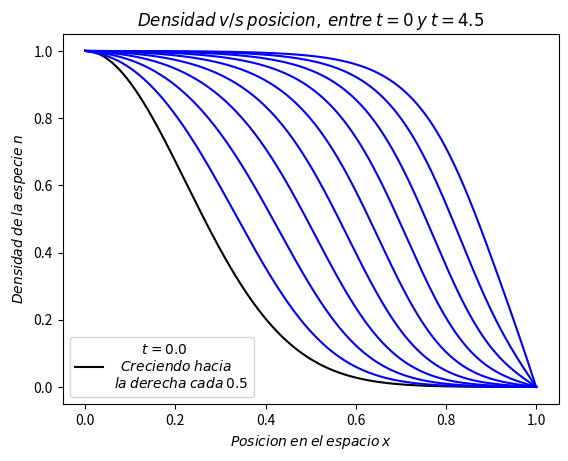

Source code (Python):
import numpy as np
import matplotlib.pyplot as plt

u = 1.5
y = 0.001

nt0 = 1
nt1 = 0

Pasos = 500
tTotal = 5
xTotal = 1

dt = tTotal / Pasos
h = xTotal / Pasos

r = (y * dt) / (2 * h ** 2)

n = []
nTotal = []

B = np.zeros(Pasos)
a = np.zeros(Pasos)
b = np.zeros(Pasos)

for i in range(Pasos):
    x = i * h
    n.append(np.exp(- x ** 2 / 0.1))
n[0] = nt0
n[-1] = nt1

N=1
while N < Pasos:
    for j in range(1, Pasos - 1):
        B[j] = (r * n[j+1] + (1-2*r) * n[j] +
                r * n[j-1] + n[j] * dt * u * (1 - n[j]))
    Ao = (1 + 2 * r)
    A = -1 * r
    a[0] = 0
    b[0] = nt0  
    for i in range(1, Pasos):
        a[i] = -A / (Ao + A*a[i-1])
        b[i] = (B[i] - A*b[i-1]) / (A*a[i-1] + Ao)
    nGuarda = []
    for j in range(len(n)):
        nGuarda.append(n[j])
    nTotal.append(nGuarda)
    n[0] = nt0
    n[-1] = nt1
    for i in range(Pasos - 2, 0, -1):
        n[i] = a[i] * n[i+1] + b[i]
    N += 1
        
x = np.linspace(0, 1, Pasos)

fig = plt.figure()
for i in range(0, 500, 50):
    if i == 0:
        plt.plot(x, nTotal[i], label='         $t=0.0$\n  $Creciendo$ $hacia$\n$la$ $derecha$ $cada$ $0.5$', color='k')
    else:
        plt.plot(x, nTotal[i], color='b')
plt.legend(loc='lower left')
plt.xlabel('$Posicion$ $en$ $el$ $espacio$ $x$')
plt.ylabel('$Densidad$ $de$ $la$ $especie$ $n$')
plt.title('$Densidad$ $v/s$ $posicion,$ $entre$ $t=0$ $y$ $t=4.5$')
fig.savefig("P1.png")
plt.show()
plt.draw()
